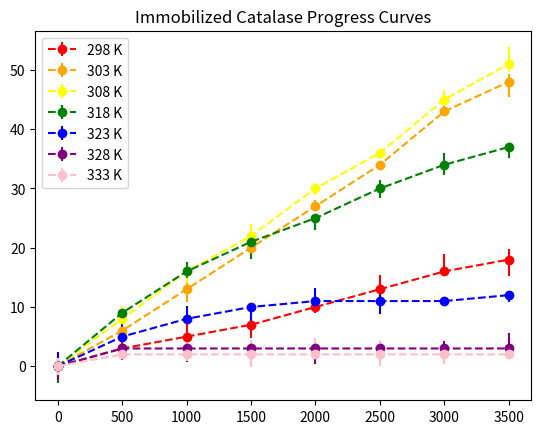

Generate this figure with matplotlib:
import matplotlib.pyplot as plt
import random

def gen_randobs(y_a):
    y_b = [float(random.randrange(y_a[i] * 100 - 300, y_a[i] * 100) / 100) for i in range(len(y_a))]
    y_c = [float(random.randrange(y_a[i] * 100, y_a[i] * 100 + 300) / 100) for i in range(len(y_a))]
    return y_b, y_c

def gen_errbars(y_a,y_b, y_c):
    low_err = []
    high_err = []
    for i in range(len(y_b)):
        low_err.append(y_b[i])
        high_err.append(y_c[i])
    low_err = [y_a[i] - low_err[i] for i in range(len(y_a))]
    high_err = [high_err[i] - y_a[i] for i in range(len(y_a))]
    return low_err, high_err

testx = [0,500,1000,1500,2000,2500,3000,3500]

y_298_a = [0,3,5,7,10,13,16,18]
y_298_b, y_298_c = gen_randobs(y_298_a)
low_err_298, high_err_298 = gen_errbars(y_298_a, y_298_b, y_298_c)

y_303_a = [0,6,13,20,27,34,43,48]
y_303_b, y_303_c = gen_randobs(y_303_a)
low_err_303, high_err_303 = gen_errbars(y_303_a, y_303_b, y_303_c)

y_308_a = [0,8,16,22,30,36,45,51]
y_308_b, y_308_c = gen_randobs(y_308_a)
low_err_308, high_err_308 = gen_errbars(y_308_a, y_308_b, y_308_c)

y_318_a = [0,9,16,21,25,30,34,37]
y_318_b, y_318_c = gen_randobs(y_318_a)
low_err_318, high_err_318 = gen_errbars(y_318_a, y_318_b, y_318_c)

y_323_a = [0,5,8,10,11,11,11,12]
y_323_b, y_323_c = gen_randobs(y_323_a)
low_err_323, high_err_323 = gen_errbars(y_323_a, y_323_b, y_323_c)

y_328_a = [0,3,3,3,3,3,3,3]
y_328_b, y_328_c = gen_randobs(y_328_a)
low_err_328, high_err_328 = gen_errbars(y_328_a, y_328_b, y_328_c)

y_333_a = [0,2,2,2,2,2,2,2]
y_333_b, y_333_c = gen_randobs(y_333_a)
low_err_333, high_err_333 = gen_errbars(y_333_a, y_333_b, y_333_c)

fig, axs = plt.subplots(nrows=1, ncols=1, sharex=True)
ax = axs
plt_298 = ax.errorbar(testx,y_298_a,yerr = [low_err_298, high_err_298], fmt=  '--o', color = 'red')
plt_303 = ax.errorbar(testx,y_303_a,yerr = [low_err_303, high_err_303], fmt=  '--o', color = 'orange')
plt_308 = ax.errorbar(testx,y_308_a,yerr = [low_err_308, high_err_308], fmt=  '--o', color = 'yellow')
plt_318 = ax.errorbar(testx,y_318_a,yerr = [low_err_318, high_err_318], fmt=  '--o', color = 'green')
plt_323 = ax.errorbar(testx,y_323_a,yerr = [low_err_323, high_err_323], fmt=  '--o', color = 'blue')
plt_328 = ax.errorbar(testx,y_328_a,yerr = [low_err_328, high_err_328], fmt=  '--o', color = 'purple')
plt_333 = ax.errorbar(testx,y_333_a,yerr = [low_err_333, high_err_333], fmt=  '--o', color = 'pink')


plt.legend([plt_298, plt_303, plt_308, plt_318, plt_323, plt_328, plt_333],
           ['298 K', '303 K', '308 K', '318 K', '323 K', '328 K', '333 K'])
ax.set_title('Immobilized Catalase Progress Curves')
plt.show()